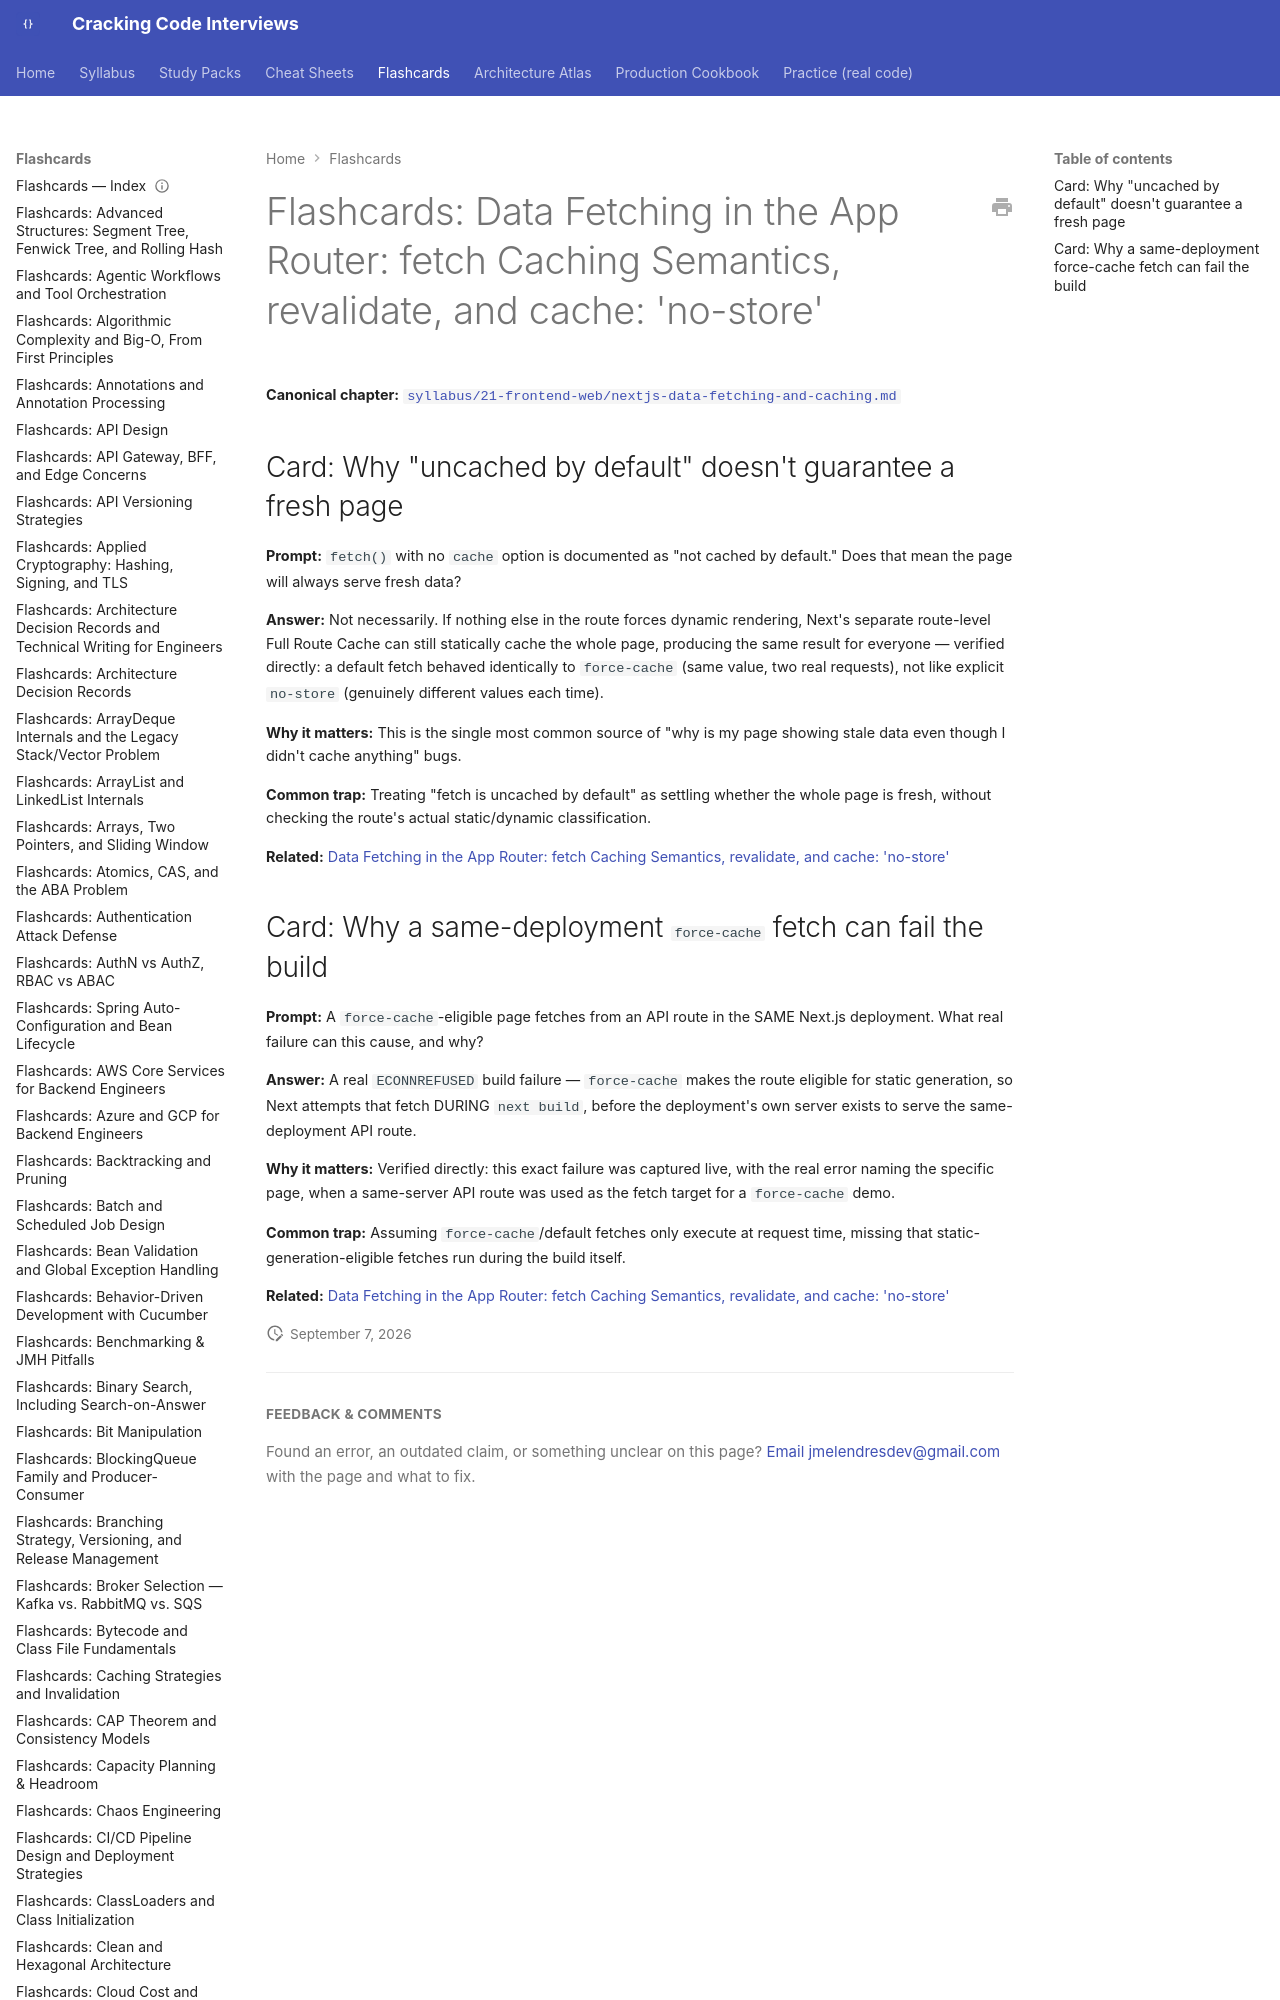

repository: JuanMelendres/cracking-code-interviews · page: flashcards/nextjs-data-fetching-and-caching/index.html · generator: mkdocs

---
title: "Flashcards: Data Fetching in the App Router: fetch Caching Semantics, revalidate, and cache: 'no-store'"
slug: nextjs-data-fetching-and-caching
document_type: flashcard-deck
domain: frontend
topic_id: F-204
tier: Intermediate
canonical: ../syllabus/21-frontend-web/nextjs-data-fetching-and-caching.md
last_updated: 2026-09-0
